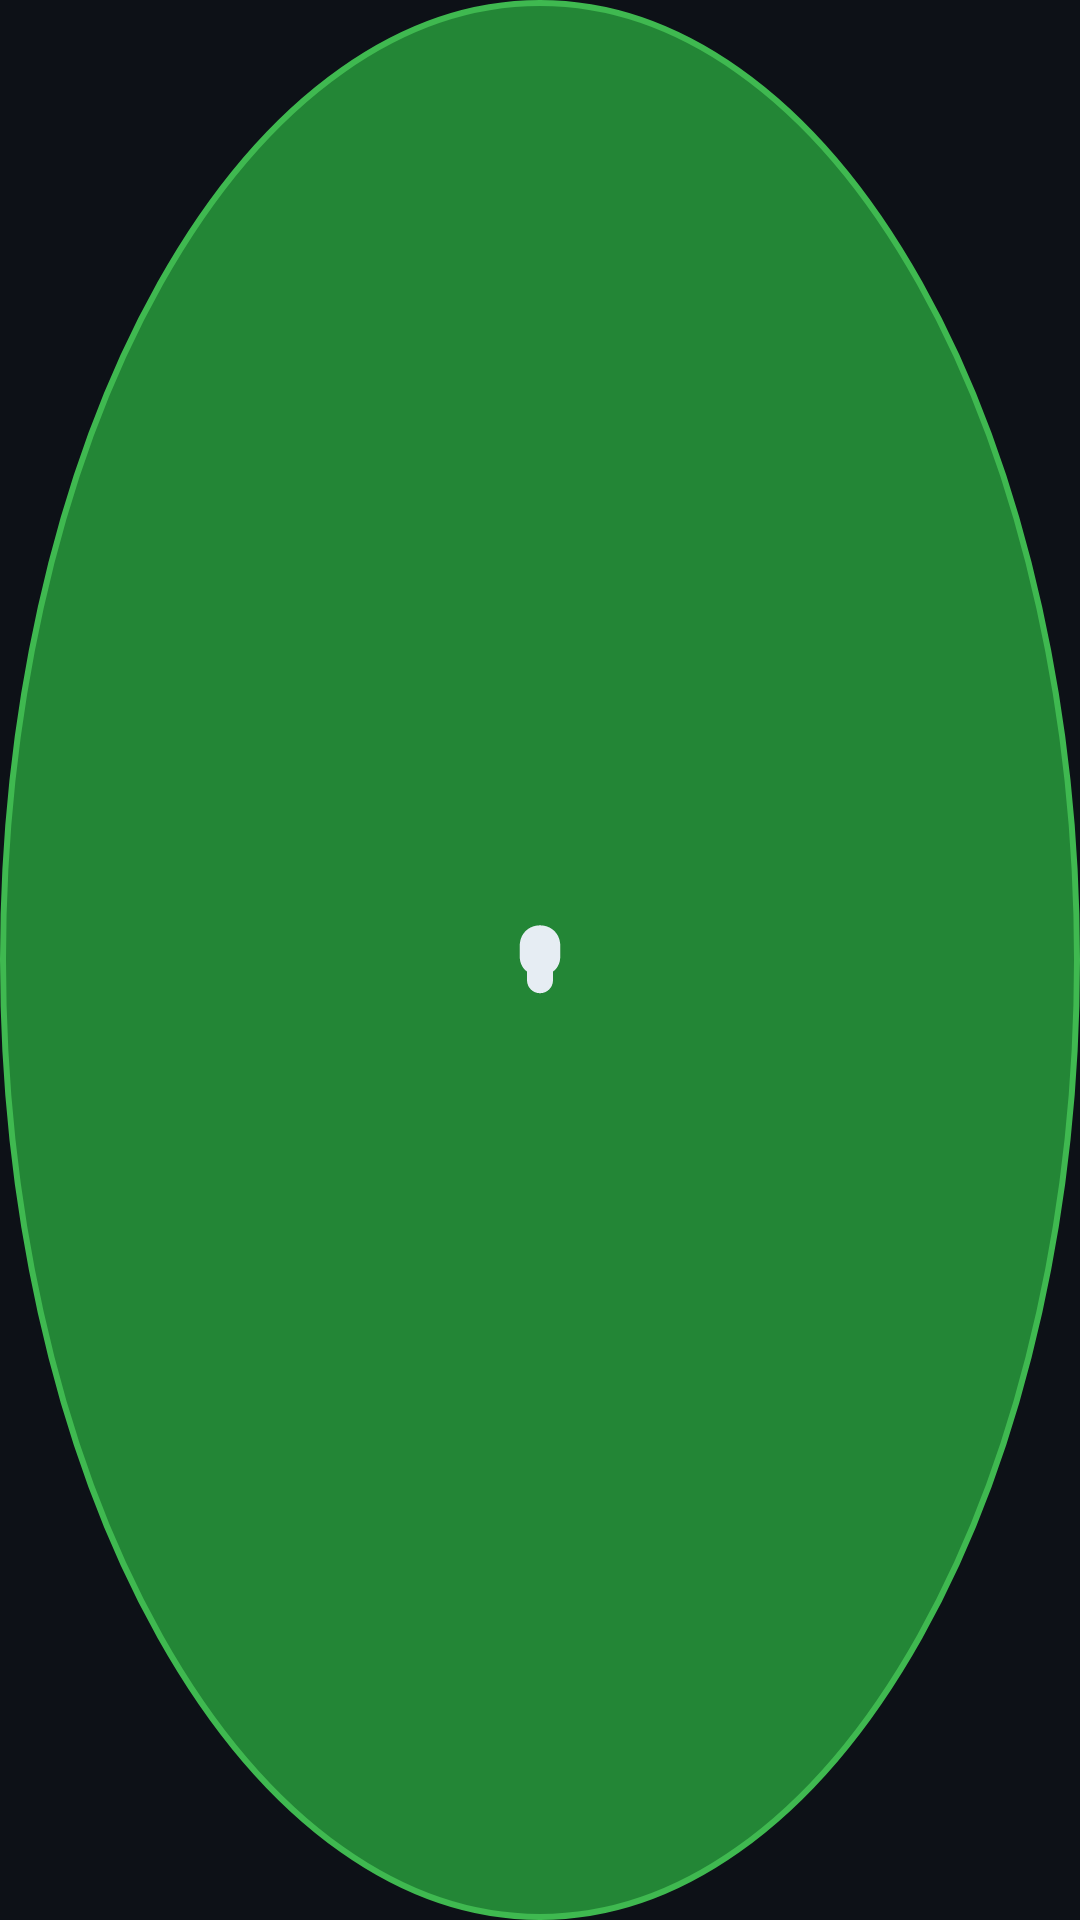

The Android layout XML behind this screen, and the referenced resources:
<!-- AndroidManifest.xml: application theme Theme.FloatCompanion -->
<!-- res/layout/overlay_bubble.xml -->
<?xml version="1.0" encoding="utf-8"?>
<FrameLayout xmlns:android="http://schemas.android.com/apk/res/android"
    android:id="@+id/bubbleRoot"
    android:layout_width="96dp"
    android:layout_height="96dp"
    android:background="@drawable/bg_bubble"
    android:clickable="true"
    android:focusable="true">

    <ImageView
        android:layout_width="52dp"
        android:layout_height="52dp"
        android:layout_gravity="center"
        android:contentDescription="@string/app_name"
        android:src="@drawable/ic_bubble" />
</FrameLayout>
<!-- resources referenced by this layout -->
<resources>
  <!-- drawable bg_bubble (drawable) -->
  <?xml version="1.0" encoding="utf-8"?>
  <shape xmlns:android="http://schemas.android.com/apk/res/android" android:shape="oval">
      <solid android:color="#FF238636" />
      <stroke android:width="2dp" android:color="#FF3FB950" />
  </shape>
  <!-- drawable ic_bubble (drawable) -->
  <?xml version="1.0" encoding="utf-8"?>
  <vector xmlns:android="http://schemas.android.com/apk/res/android"
      android:width="108dp"
      android:height="108dp"
      android:viewportWidth="108"
      android:viewportHeight="108">
      
      <path
          android:fillColor="#E6EDF3"
          android:pathData="M54,30c-8,0 -14,6 -14,14v8c0,4 2,8 5,10v6c0,5 4,9 9,9s9,-4 9,-9v-6c3,-2 5,-6 5,-10v-8c0,-8 -6,-14 -14,-14z" />
  </vector>
  <string name="app_name">SwarmForge Float</string>
  <style name="Theme.FloatCompanion" parent="Theme.MaterialComponents.DayNight.NoActionBar">
          <item name="colorPrimary">@color/sf_accent</item>
          <item name="android:statusBarColor">@color/sf_bg</item>
          <item name="android:navigationBarColor">@color/sf_bg</item>
          <item name="android:windowBackground">@color/sf_bg</item>
          <item name="android:textColor">@color/sf_text</item>
          <item name="android:windowDisablePreview">true</item>
      </style>
  <color name="sf_accent">#FF238636</color>
  <color name="sf_bg">#FF0D1117</color>
  <color name="sf_text">#FFE6EDF3</color>
</resources>
